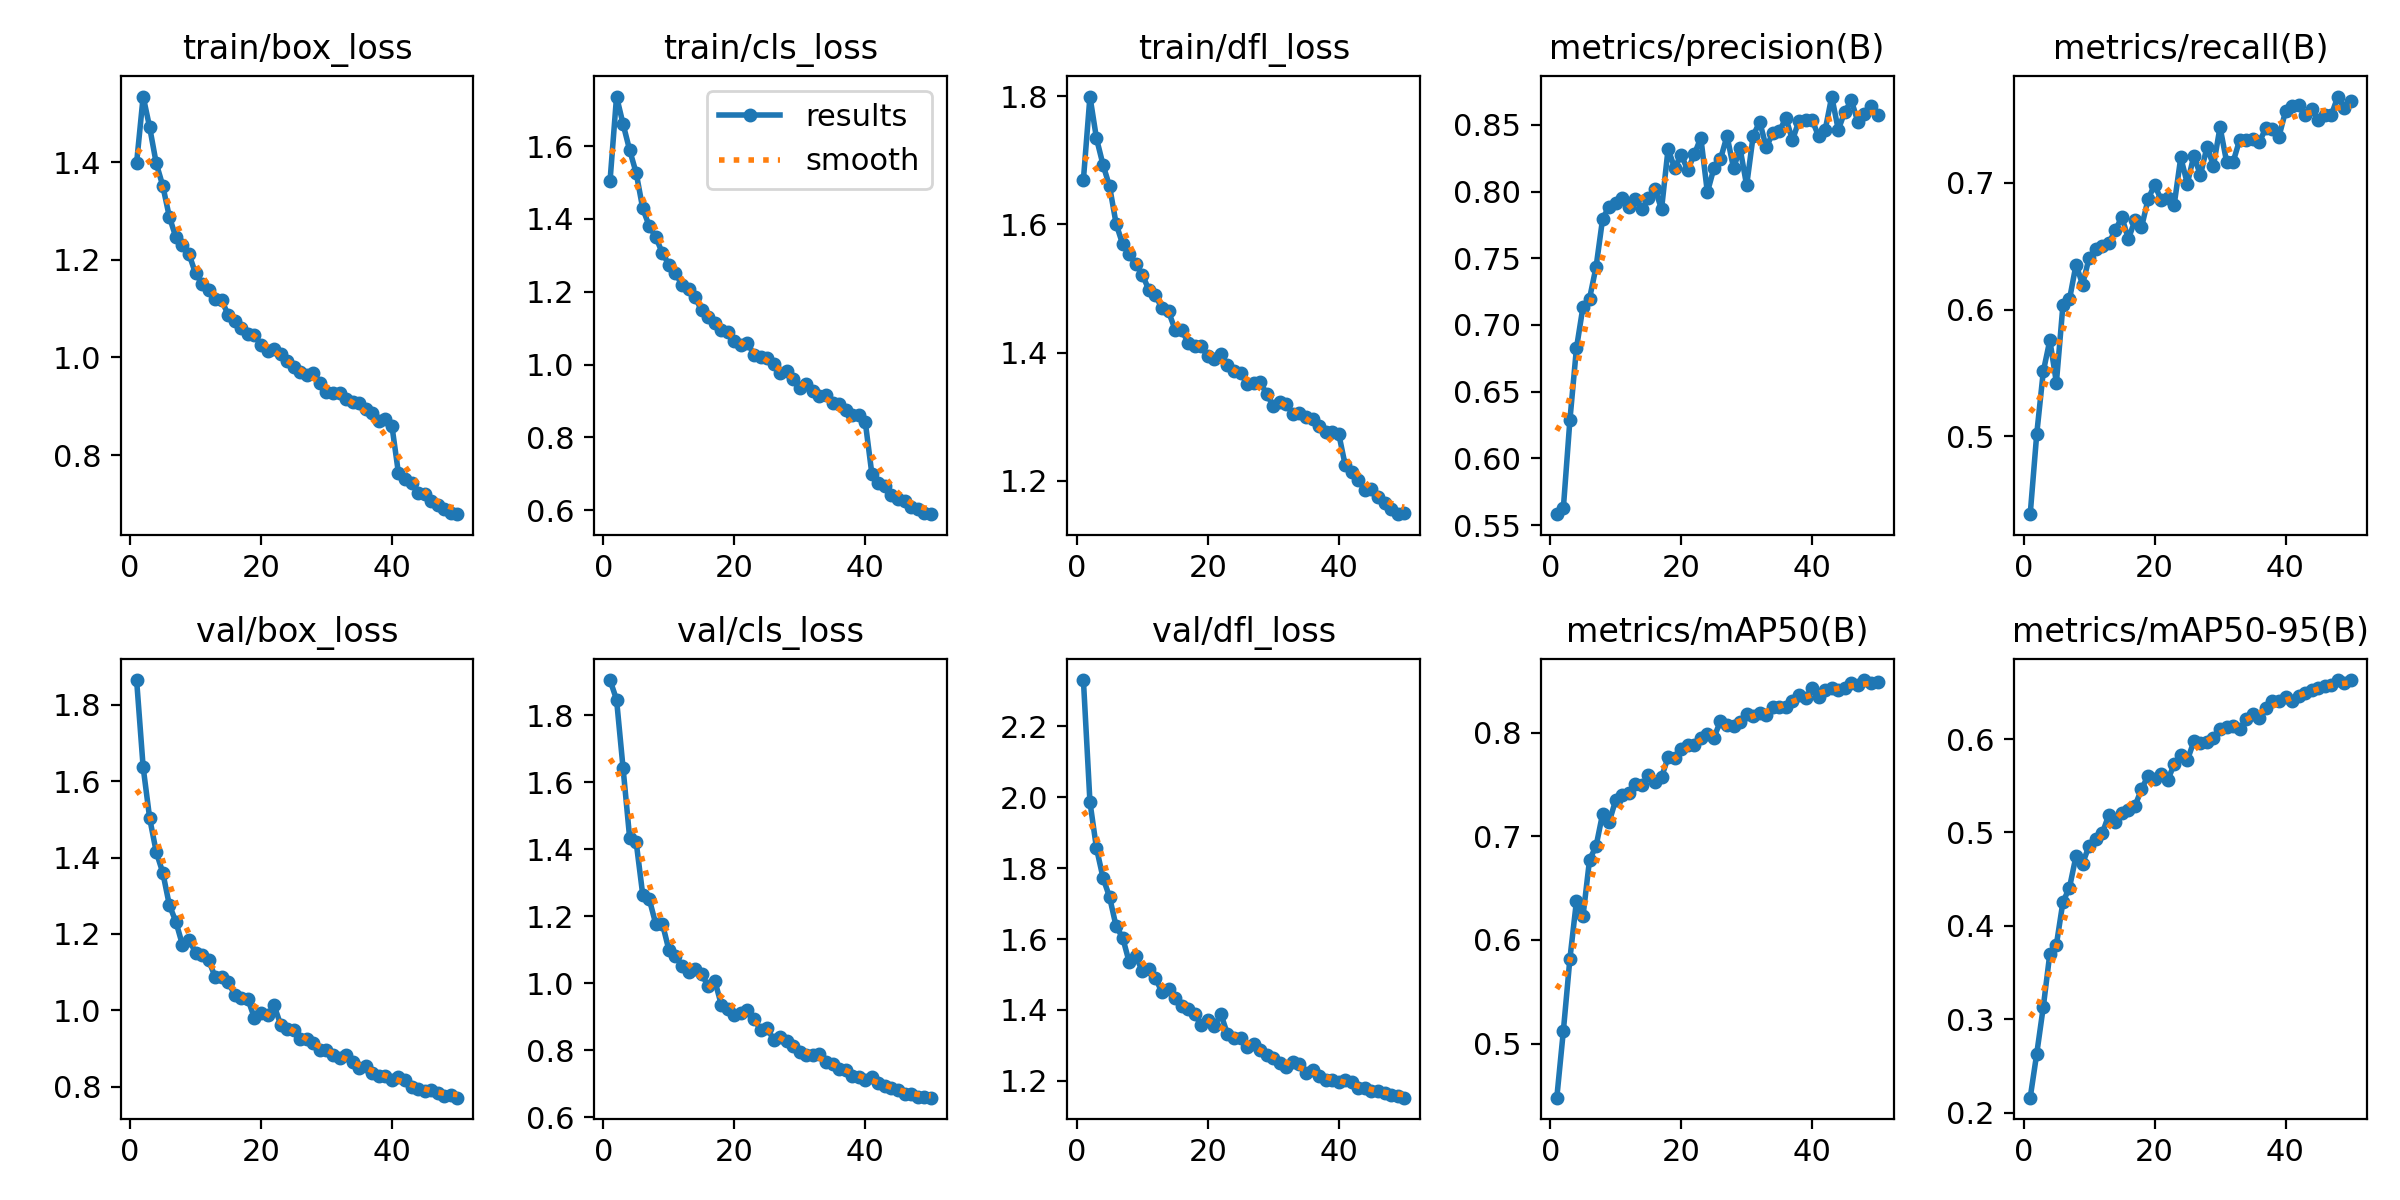

The data file committed next to this chart (first rows):
epoch, time, train/box_loss, train/cls_loss, train/dfl_loss, metrics/precision(B), metrics/recall(B), metrics/mAP50(B), metrics/mAP50-95(B), val/box_loss, val/cls_loss, val/dfl_loss, lr/pg0, lr/pg1, lr/pg2
1, 209.7, 1.399, 1.503, 1.67, 0.5582, 0.4387, 0.4479, 0.2161, 1.865, 1.906, 2.331, 0.0006662, 0.0006662, 0.0006662
2, 413.4, 1.534, 1.736, 1.799, 0.5628, 0.5021, 0.5122, 0.2633, 1.637, 1.847, 1.987, 0.001306, 0.001306, 0.001306
3, 619.6, 1.471, 1.661, 1.734, 0.6287, 0.5512, 0.5818, 0.3133, 1.503, 1.642, 1.856, 0.00192, 0.00192, 0.00192
4, 828.9, 1.397, 1.589, 1.693, 0.6825, 0.5758, 0.6374, 0.3704, 1.415, 1.434, 1.773, 0.001881, 0.001881, 0.001881
5, 1038, 1.351, 1.526, 1.659, 0.7137, 0.5424, 0.6229, 0.3798, 1.361, 1.421, 1.718, 0.001842, 0.001842, 0.001842
6, 1248, 1.288, 1.429, 1.601, 0.7198, 0.6035, 0.6773, 0.4256, 1.276, 1.264, 1.636, 0.001802, 0.001802, 0.001802
7, 1458, 1.246, 1.38, 1.569, 0.7436, 0.608, 0.6906, 0.4409, 1.232, 1.251, 1.604, 0.001762, 0.001762, 0.001762
8, 1674, 1.23, 1.35, 1.553, 0.7797, 0.6354, 0.7218, 0.4748, 1.172, 1.176, 1.534, 0.001723, 0.001723, 0.001723
9, 1888, 1.212, 1.306, 1.538, 0.7888, 0.6197, 0.7138, 0.4666, 1.185, 1.178, 1.553, 0.001683, 0.001683, 0.001683
10, 2102, 1.172, 1.275, 1.522, 0.7911, 0.6407, 0.735, 0.4859, 1.151, 1.099, 1.508, 0.001644, 0.001644, 0.001644
11, 2309, 1.151, 1.252, 1.498, 0.7949, 0.6478, 0.7396, 0.4933, 1.144, 1.083, 1.514, 0.001604, 0.001604, 0.001604
12, 2518, 1.139, 1.218, 1.489, 0.7881, 0.6502, 0.7413, 0.4989, 1.132, 1.053, 1.49, 0.001564, 0.001564, 0.001564
13, 2728, 1.12, 1.206, 1.469, 0.7944, 0.6523, 0.7509, 0.5187, 1.087, 1.035, 1.45, 0.001525, 0.001525, 0.001525
14, 2937, 1.117, 1.184, 1.464, 0.7867, 0.6625, 0.7494, 0.5116, 1.088, 1.043, 1.458, 0.001485, 0.001485, 0.001485
15, 3148, 1.087, 1.149, 1.436, 0.7948, 0.6729, 0.7589, 0.5206, 1.074, 1.027, 1.432, 0.001446, 0.001446, 0.001446
16, 3359, 1.075, 1.131, 1.435, 0.8019, 0.6555, 0.7523, 0.5244, 1.04, 0.9912, 1.412, 0.001406, 0.001406, 0.001406
17, 3569, 1.061, 1.113, 1.416, 0.7868, 0.6704, 0.757, 0.5282, 1.032, 1.008, 1.404, 0.001366, 0.001366, 0.001366
18, 3779, 1.049, 1.094, 1.41, 0.832, 0.6647, 0.7762, 0.5464, 1.029, 0.9362, 1.388, 0.001327, 0.001327, 0.001327
19, 3991, 1.046, 1.09, 1.41, 0.8175, 0.6868, 0.7755, 0.5606, 0.9796, 0.9223, 1.357, 0.001287, 0.001287, 0.001287
20, 4200, 1.026, 1.064, 1.394, 0.8276, 0.6983, 0.7839, 0.5576, 0.993, 0.9043, 1.372, 0.001248, 0.001248, 0.001248
21, 4410, 1.014, 1.053, 1.39, 0.8161, 0.6865, 0.7877, 0.5624, 0.9872, 0.9125, 1.354, 0.001208, 0.001208, 0.001208
22, 4620, 1.017, 1.06, 1.397, 0.8278, 0.6879, 0.7877, 0.5559, 1.013, 0.9188, 1.389, 0.001168, 0.001168, 0.001168
23, 4830, 1.006, 1.027, 1.38, 0.8404, 0.6827, 0.7953, 0.573, 0.9627, 0.8927, 1.332, 0.001129, 0.001129, 0.001129
24, 5039, 0.9931, 1.02, 1.372, 0.7994, 0.7198, 0.7991, 0.5824, 0.951, 0.8615, 1.321, 0.001089, 0.001089, 0.001089
25, 5249, 0.9811, 1.019, 1.369, 0.8174, 0.6993, 0.795, 0.5774, 0.9493, 0.8677, 1.322, 0.00105, 0.00105, 0.00105
26, 5459, 0.9696, 1.001, 1.351, 0.8242, 0.7211, 0.8112, 0.5974, 0.9247, 0.8297, 1.295, 0.00101, 0.00101, 0.00101
27, 5669, 0.9648, 0.9764, 1.353, 0.8417, 0.7059, 0.8074, 0.5962, 0.9255, 0.8393, 1.302, 0.0009704, 0.0009704, 0.0009704
28, 5878, 0.9686, 0.9829, 1.355, 0.8175, 0.728, 0.8066, 0.5972, 0.9142, 0.8287, 1.286, 0.0009308, 0.0009308, 0.0009308
29, 6086, 0.9479, 0.9613, 1.335, 0.8323, 0.7135, 0.8104, 0.6015, 0.8972, 0.8125, 1.274, 0.0008912, 0.0008912, 0.0008912
30, 6297, 0.9283, 0.9344, 1.317, 0.8046, 0.7438, 0.8177, 0.6108, 0.895, 0.7961, 1.265, 0.0008516, 0.0008516, 0.0008516
31, 6507, 0.927, 0.9464, 1.324, 0.8418, 0.7165, 0.8156, 0.6126, 0.8841, 0.7862, 1.251, 0.000812, 0.000812, 0.000812
32, 6717, 0.927, 0.9271, 1.319, 0.8522, 0.7164, 0.8188, 0.6144, 0.875, 0.787, 1.24, 0.0007724, 0.0007724, 0.0007724
33, 6927, 0.9147, 0.9147, 1.305, 0.833, 0.7337, 0.817, 0.6103, 0.8834, 0.7888, 1.254, 0.0007328, 0.0007328, 0.0007328
34, 7137, 0.9083, 0.9159, 1.306, 0.8439, 0.7333, 0.8248, 0.6211, 0.8645, 0.7637, 1.246, 0.0006932, 0.0006932, 0.0006932
35, 7346, 0.9067, 0.8945, 1.3, 0.8454, 0.7342, 0.8243, 0.627, 0.8482, 0.7596, 1.221, 0.0006536, 0.0006536, 0.0006536
36, 7556, 0.8952, 0.8906, 1.297, 0.8549, 0.732, 0.8248, 0.6226, 0.8553, 0.7431, 1.23, 0.000614, 0.000614, 0.000614
37, 7765, 0.8866, 0.874, 1.285, 0.8385, 0.7429, 0.8303, 0.6332, 0.8369, 0.7405, 1.214, 0.0005744, 0.0005744, 0.0005744
38, 7974, 0.8695, 0.8622, 1.276, 0.8532, 0.7421, 0.8359, 0.6411, 0.8286, 0.7244, 1.202, 0.0005348, 0.0005348, 0.0005348
39, 8184, 0.8743, 0.86, 1.276, 0.8537, 0.7363, 0.8332, 0.6408, 0.8266, 0.7204, 1.202, 0.0004952, 0.0004952, 0.0004952
40, 8394, 0.8601, 0.8415, 1.274, 0.8535, 0.7561, 0.8426, 0.6451, 0.8186, 0.7115, 1.196, 0.0004556, 0.0004556, 0.0004556
41, 8596, 0.7628, 0.6998, 1.224, 0.8415, 0.7602, 0.834, 0.6405, 0.8246, 0.7203, 1.203, 0.000416, 0.000416, 0.000416
42, 8799, 0.7501, 0.6731, 1.214, 0.8462, 0.7615, 0.8413, 0.6458, 0.8171, 0.7029, 1.198, 0.0003764, 0.0003764, 0.0003764
43, 8999, 0.7425, 0.6663, 1.202, 0.8712, 0.7534, 0.843, 0.6491, 0.8001, 0.6942, 1.178, 0.0003368, 0.0003368, 0.0003368
44, 9200, 0.7231, 0.6418, 1.186, 0.8462, 0.7579, 0.841, 0.6523, 0.7935, 0.6884, 1.18, 0.0002972, 0.0002972, 0.0002972
45, 9400, 0.7194, 0.6314, 1.187, 0.8599, 0.7495, 0.8434, 0.6546, 0.7894, 0.6804, 1.17, 0.0002576, 0.0002576, 0.0002576
46, 9604, 0.7063, 0.6252, 1.174, 0.8682, 0.7533, 0.8475, 0.6568, 0.7902, 0.6692, 1.171, 0.000218, 0.000218, 0.000218
47, 9804, 0.6976, 0.6083, 1.165, 0.852, 0.7533, 0.8459, 0.658, 0.7835, 0.6684, 1.166, 0.0001784, 0.0001784, 0.0001784
48, 10005, 0.689, 0.6017, 1.156, 0.8584, 0.7678, 0.8507, 0.6628, 0.7757, 0.6592, 1.159, 0.0001388, 0.0001388, 0.0001388
49, 10206, 0.6813, 0.5924, 1.148, 0.8637, 0.7585, 0.8475, 0.6604, 0.7776, 0.6589, 1.158, 9.92e-05, 9.92e-05, 9.92e-05
50, 10406, 0.6789, 0.5888, 1.15, 0.8576, 0.7645, 0.8486, 0.6631, 0.7711, 0.6582, 1.152, 5.96e-05, 5.96e-05, 5.96e-05
